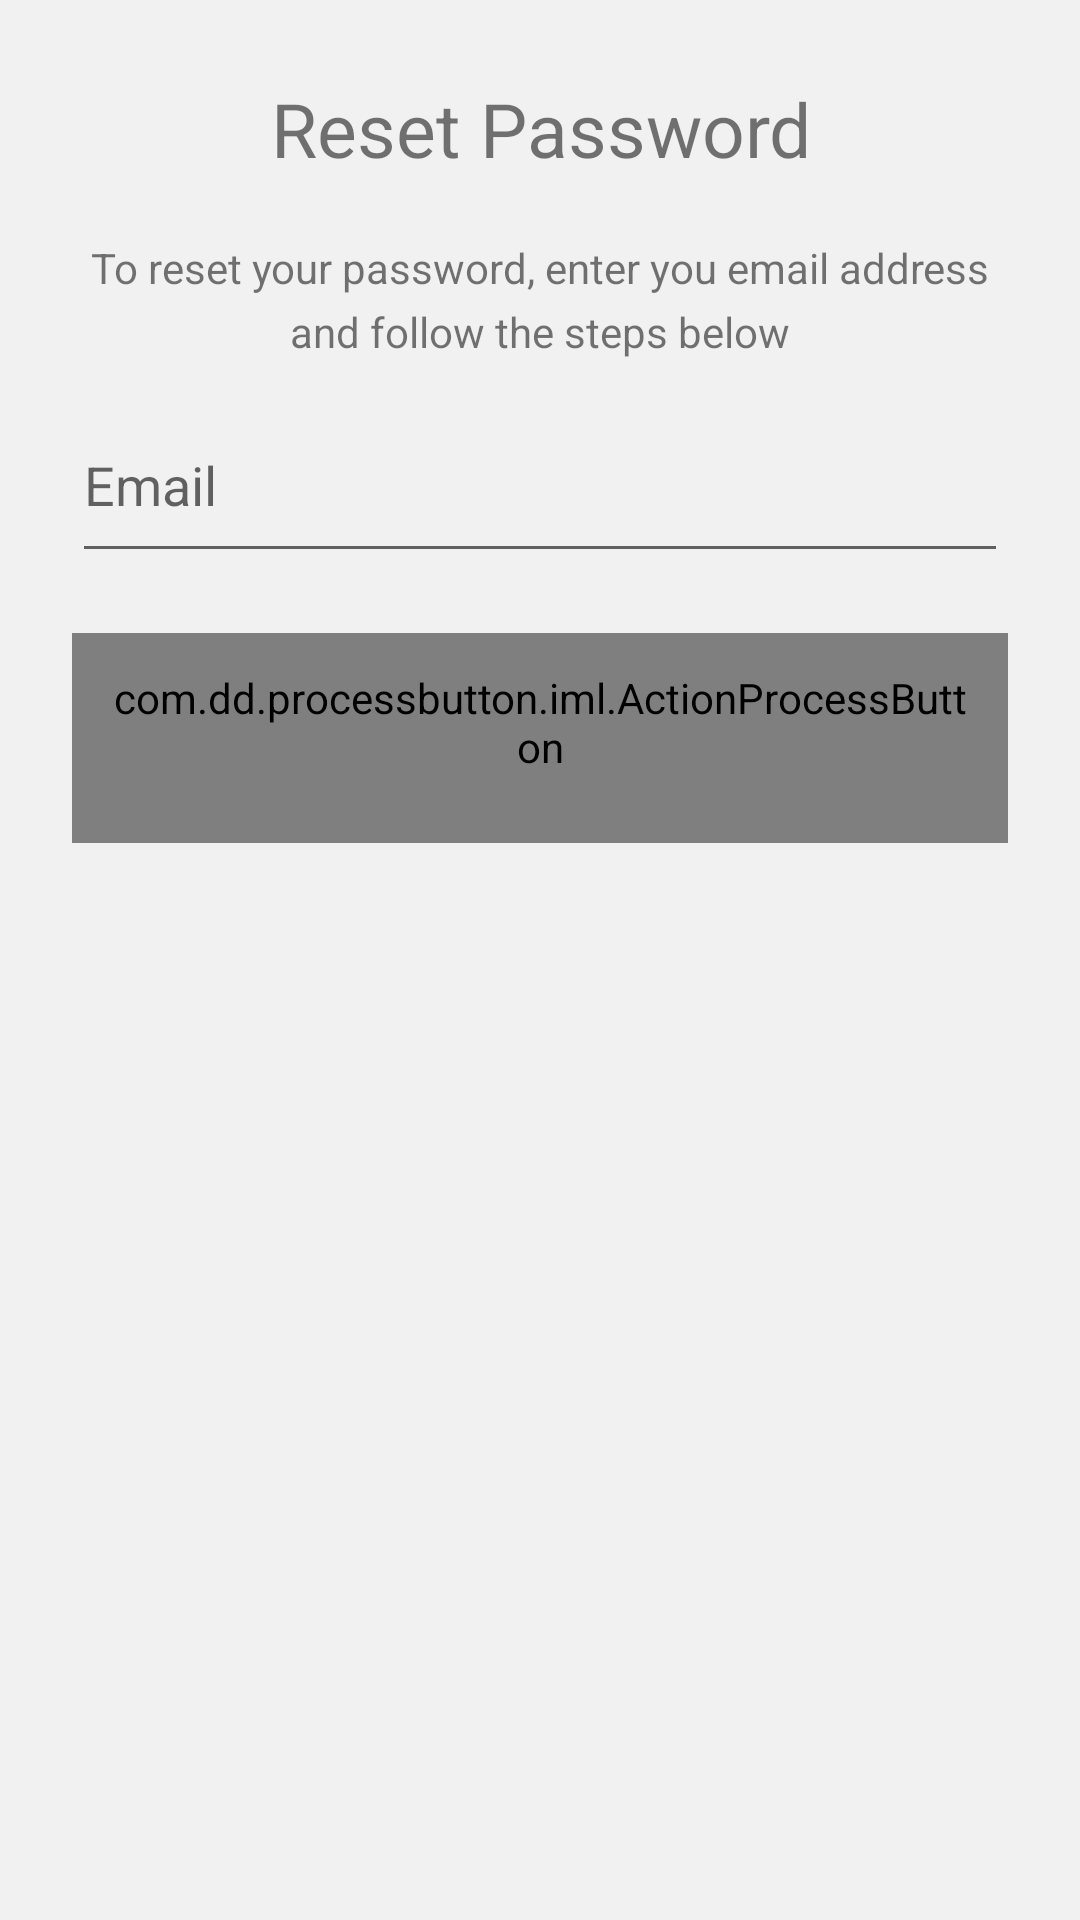

Android layout source for this screen:
<!-- AndroidManifest.xml: application theme AppTheme -->
<!-- res/layout/activity_forgot.xml -->
<?xml version="1.0" encoding="utf-8"?>
<ScrollView xmlns:android="http://schemas.android.com/apk/res/android"
    android:layout_width="fill_parent"
    android:layout_height="fill_parent"
    android:background="@color/colorPrimary"
    xmlns:custom="http://schemas.android.com/apk/res-auto"
    android:fitsSystemWindows="true">

    <LinearLayout
        android:orientation="vertical"
        android:layout_width="match_parent"
        android:layout_height="wrap_content"
        android:paddingTop="26dp"
        android:paddingLeft="24dp"
        android:paddingRight="24dp"
        android:weightSum="1">

        
        <TextView
            android:layout_width="match_parent"
            android:layout_height="wrap_content"
            android:text="Reset Password"
            android:lineSpacingExtra="5dp"
            android:gravity="center"
            android:textSize="25dp"
            android:layout_marginBottom="20dp"/>

        <TextView
            android:layout_width="match_parent"
            android:layout_height="wrap_content"
            android:text="To reset your password, enter you email address and follow the steps below"
            android:lineSpacingExtra="5dp"
            android:gravity="center"/>

        
        <android.support.design.widget.TextInputLayout
            android:layout_width="match_parent"
            android:layout_height="wrap_content"
            android:layout_marginTop="0dp"
            android:layout_marginBottom="10dp">
            <EditText android:id="@+id/input_email"
                android:drawableLeft="@mipmap/ic_local_post_office_black_36dp"
                android:drawablePadding="10dp"
                android:minHeight="60dp"
                android:layout_width="match_parent"
                android:layout_height="wrap_content"
                android:inputType="textEmailAddress"
                android:hint="Email" />
        </android.support.design.widget.TextInputLayout>

        

        <com.dd.processbutton.iml.ActionProcessButton
            android:id="@+id/btn_forgot"
            android:layout_width="fill_parent"
            android:layout_height="wrap_content"
            android:textColor="@color/white"
            android:layout_marginTop="10dp"
            android:layout_marginBottom="20dp"
            android:padding="12dp"
            android:minHeight="70dp"
            android:textSize="22dip"
            android:text="Send"
            custom:pb_colorComplete="@color/colorAccent"
            custom:pb_colorNormal="@color/colorAccent"
            custom:pb_colorPressed="@color/colorAccent"
            custom:pb_colorProgress="@color/colorAccent"
            custom:pb_textComplete="Send Success"
            custom:pb_textProgress="Loading..." />

    </LinearLayout>
</ScrollView>
<!-- resources referenced by this layout -->
<resources>
  <color name="colorAccent">#00b5ec</color>
  <color name="colorPrimary">#F1F1F1</color>
  <color name="white">#fafafa</color>
  <style name="AppTheme" parent="@style/Theme.AppCompat.Light.NoActionBar">
          
          <item name="colorPrimary">@color/colorPrimary</item>
          <item name="colorPrimaryDark">@color/colorPrimaryDark</item>
          <item name="colorAccent">@color/colorAccent</item>
      </style>
  <color name="colorPrimaryDark">#00b5ec</color>
</resources>
